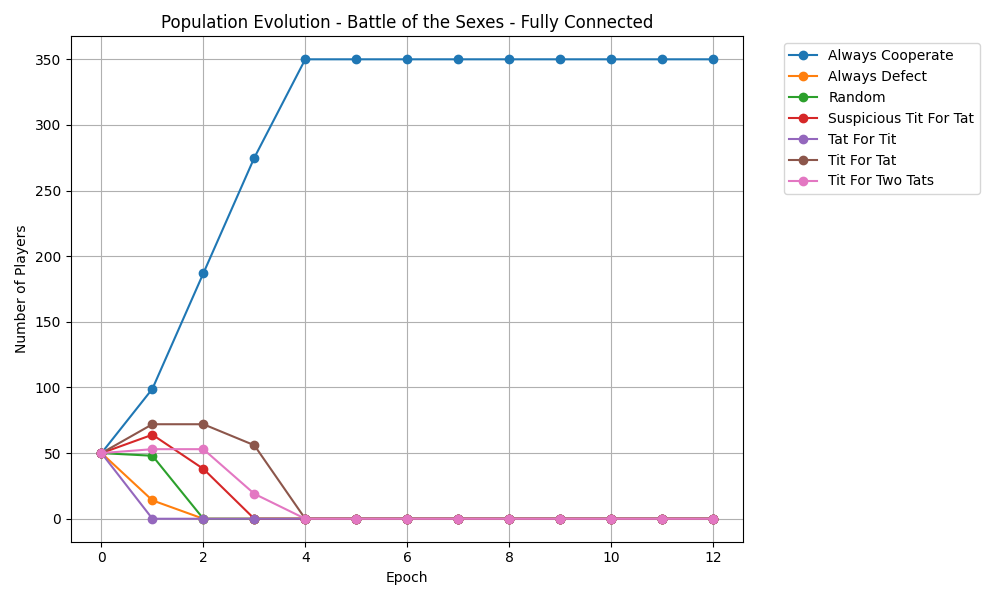

Values plotted in this chart, from the file beside it:
epoch, Always Cooperate, Always Defect, Random, Suspicious Tit For Tat, Tat For Tit, Tit For Tat, Tit For Two Tats
0, 50, 50, 50, 50, 50, 50, 50
1, 99, 14, 48, 64, 0, 72, 53
2, 187, 0, 0, 38, 0, 72, 53
3, 275, 0, 0, 0, 0, 56, 19
4, 350, 0, 0, 0, 0, 0, 0
5, 350, 0, 0, 0, 0, 0, 0
6, 350, 0, 0, 0, 0, 0, 0
7, 350, 0, 0, 0, 0, 0, 0
8, 350, 0, 0, 0, 0, 0, 0
9, 350, 0, 0, 0, 0, 0, 0
10, 350, 0, 0, 0, 0, 0, 0
11, 350, 0, 0, 0, 0, 0, 0
12, 350, 0, 0, 0, 0, 0, 0
